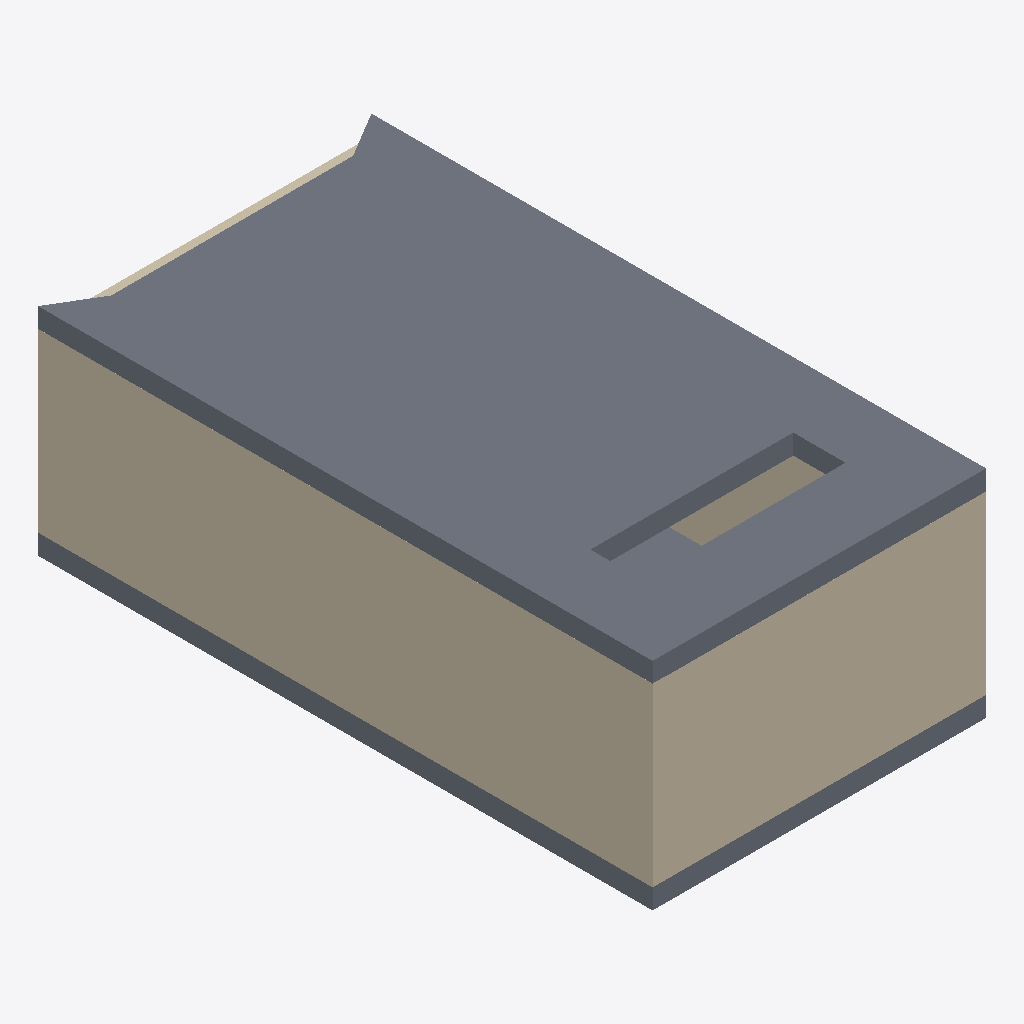
Isometric view of an IFC building model (IFC-SPF (STEP), schema IFC4X3, length unit millimetre), seen from the south-west, elements coloured by IFC class (only those large enough to see are counted): 4 walls (beige), 2 slabs (grey).
Extent 5.1 m × 9.4 m × 3.3 m (x, y, z). Storeys (2): L1 at 0.00 m; L2 at 3.00 m. Elements (7): 5 IfcWall, 2 IfcSlab.

HEADER;
FILE_DESCRIPTION(('ViewDefinition [CoordinationView]','RevitIdentifiers [ContentGUID: cbb0ae2e-6350-4225-8ca4-af668662c38d, VersionGUID: ecac0971-e70c-4fe1-97db-275cbdc226a8, NumberOfSaves: 37]','CoordinateReference [CoordinateBase: Shared Coordinates]'),'2;1');
FILE_NAME('02_00_015.ifc','2026-01-19T15:54:06+01:00',(''),(''),'ODA SDAI 24.6','Autodesk Revit 24.3.30.11 (ENU) - IFC 24.3.30.11','');
FILE_SCHEMA(('IFC4X3'));
ENDSEC;
DATA;
#27=IFCPROJECT('3BiAukOr129OoahsPvdJnz',#18,'Project Number',$,$,'Project Name','Project Status',(#22),#415);
#42=IFCSITE('3BiAukOr129OoahsPvdJn$',#18,'Default',$,$,#41,$,$,.ELEMENT.,(42,21,31,401672),(-71,-3,-24,-345703),0.0,$,$);
#32=IFCBUILDING('3BiAukOr129OoahsPvdJny',#18,'Building Name',$,$,#30,$,'Building Name',.ELEMENT.,$,$,#31);
#35=IFCBUILDINGSTOREY('2JF4e6axWHqu3u0C1FZlmi',#18,'L1',$,'Level:8mm Head',#34,$,'L1',.ELEMENT.,0.0);
#39=IFCBUILDINGSTOREY('1ZGO8hrFCHqw0v0026FpFv',#18,'L2',$,'Level:8mm Head',#38,$,'L2',.ELEMENT.,3000.0);
#278=IFCSLAB('3BWdP87i9Ef9$qXUk0Qt1L',#18,'Floor:Generic - 12":1613058',$,'Floor:Generic - 12"',#249,#277,'1613058',.FLOOR.);
#181=IFCWALL('3BWdP87i9Ef9$qXUk0QtfL',#18,'Basic Wall:Generic - 200mm:1611522',$,'Basic Wall:Generic - 200mm',#169,#180,'1611522',.NOTDEFINED.);
#361=IFCWALL('0qApQT8sfFNwaVsyOT7QoU',#18,'Basic Wall:Generic - 200mm:1617476',$,'Basic Wall:Generic - 200mm',#338,#360,'1617476',.NOTDEFINED.);
#327=IFCSLAB('2H5TLOwizBKQwVo6B60DrC',#18,'Floor:Generic - 12":1617163',$,'Floor:Generic - 12"',#317,#326,'1617163',.FLOOR.);
#240=IFCWALL('3BWdP87i9Ef9$qXUk0QtIn',#18,'Basic Wall:Generic - 200mm:1612262',$,'Basic Wall:Generic - 200mm',#214,#239,'1612262',.NOTDEFINED.);
#204=IFCWALL('3BWdP87i9Ef9$qXUk0QtIo',#18,'Basic Wall:Generic - 200mm:1612261',$,'Basic Wall:Generic - 200mm',#192,#203,'1612261',.NOTDEFINED.);
ENDSEC;
